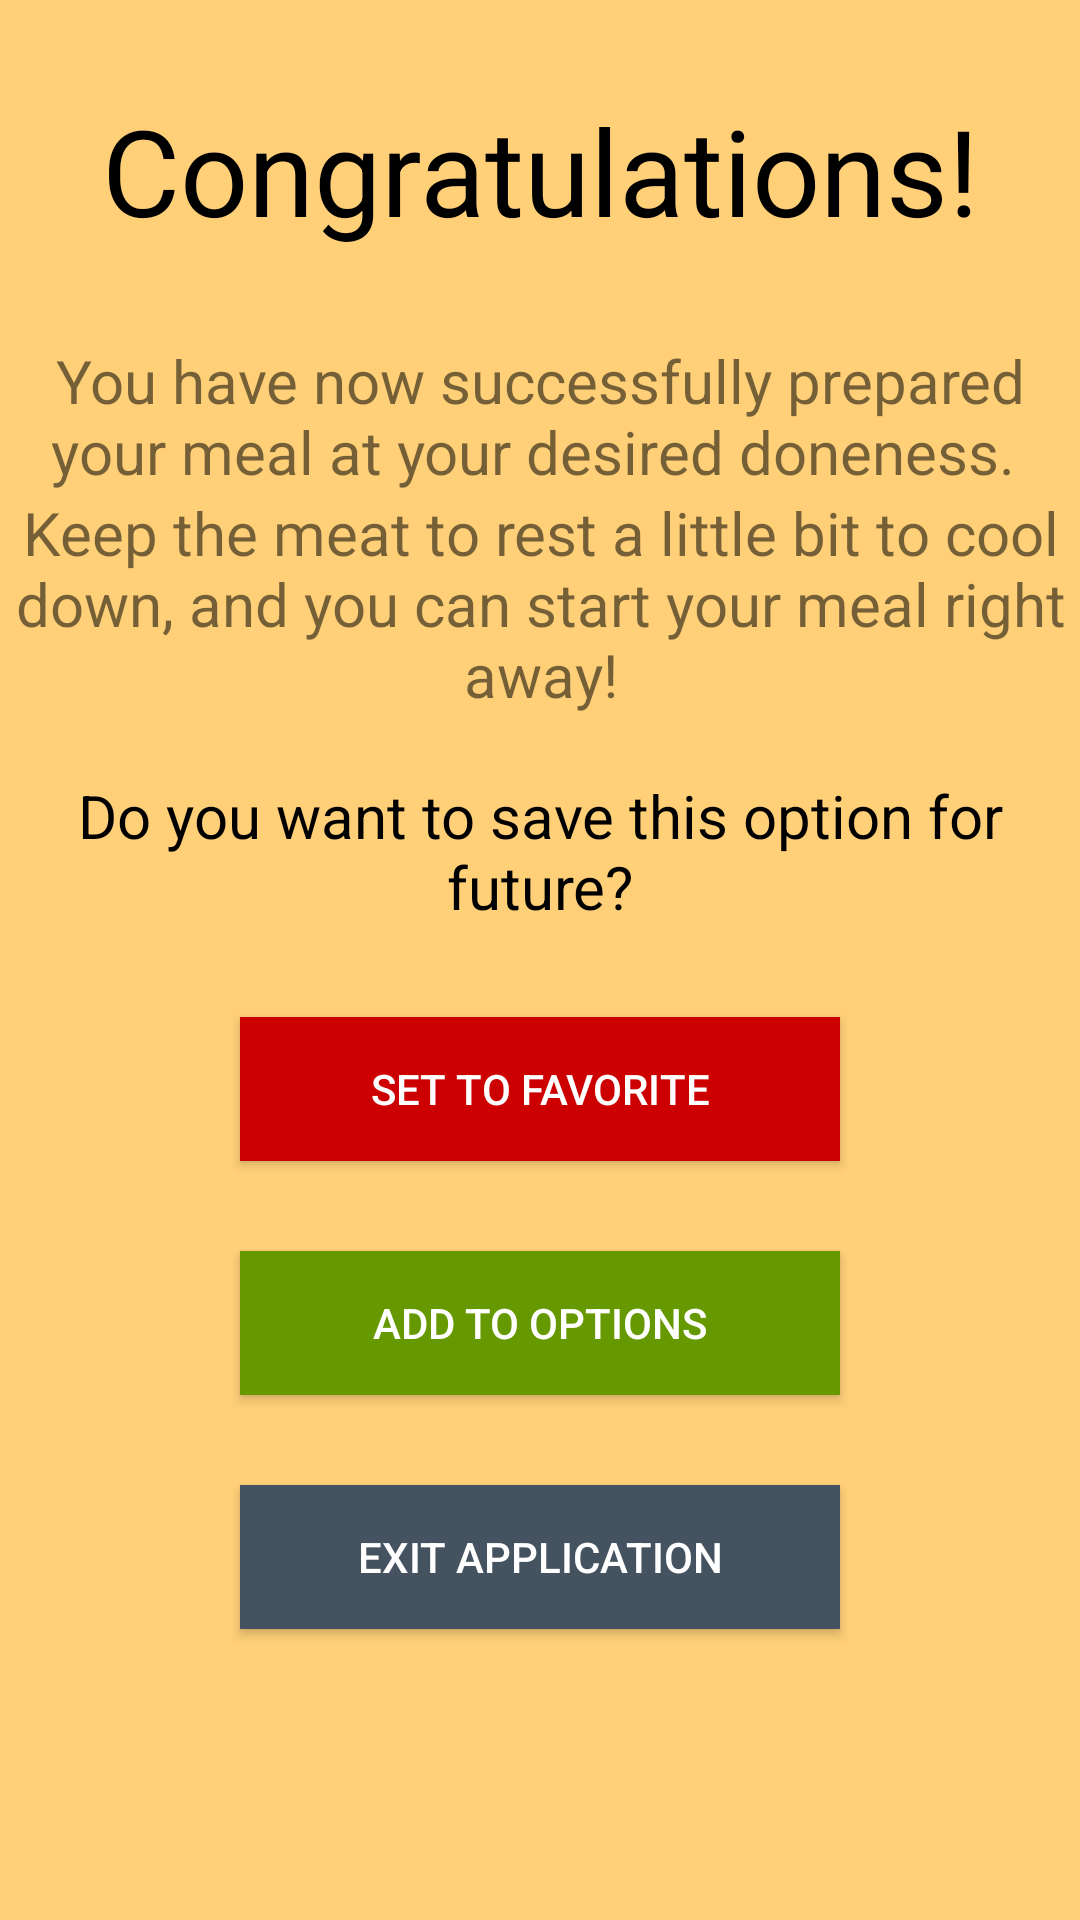

This screen was rendered from an Android layout file. Write that file and the resources it references.
<!-- AndroidManifest.xml: activity theme AppTheme.NoActionBar -->
<!-- res/layout/activity_finish.xml -->
<?xml version="1.0" encoding="utf-8"?>
<RelativeLayout xmlns:android="http://schemas.android.com/apk/res/android"
    xmlns:tools="http://schemas.android.com/tools"
    android:layout_width="match_parent"
    android:layout_height="match_parent"
    tools:context="com.example.admin.test1.FinishActivity">


    <LinearLayout
        android:layout_width="match_parent"
        android:layout_height="match_parent"
        android:background="#ffd078"
        android:orientation="vertical">


        <TextView
            android:id="@+id/textView7"
            android:layout_width="match_parent"
            android:layout_height="wrap_content"
            android:gravity="center"
            android:paddingTop="30dp"
            android:text="Congratulations!"
            android:textColor="@android:color/black"
            android:textSize="40sp" />

        <TextView
            android:id="@+id/textView8"
            android:layout_width="match_parent"
            android:layout_height="wrap_content"
            android:gravity="center"
            android:paddingTop="30dp"
            android:text="You have now successfully prepared your meal at your desired doneness. "
            android:textSize="20sp" />

        <TextView
            android:id="@+id/textView9"
            android:layout_width="match_parent"
            android:layout_height="wrap_content"
            android:gravity="center"
            android:text="Keep the meat to rest a little bit to cool down, and you can start your meal right away!"
            android:textSize="20sp" />

        <TextView
            android:id="@+id/textView10"
            android:layout_width="match_parent"
            android:layout_height="wrap_content"
            android:layout_marginTop="20dp"
            android:gravity="center"
            android:text="Do you want to save this option for future?"
            android:textColor="@android:color/black"
            android:textSize="20sp" />

        <Button
            android:id="@+id/finishSetToFavorite"
            android:layout_width="wrap_content"
            android:layout_height="wrap_content"
            android:layout_gravity="center"
            android:layout_marginTop="30dp"
            android:background="@android:color/holo_red_dark"
            android:minWidth="200dp"
            android:paddingLeft="30dp"
            android:paddingRight="30dp"
            android:text="Set To Favorite"
            android:textColor="#FFFFFF" />

        <Button
            android:id="@+id/addToOptions"
            android:layout_width="wrap_content"
            android:layout_height="wrap_content"
            android:layout_gravity="center"
            android:layout_marginTop="30dp"
            android:background="@android:color/holo_green_dark"
            android:minWidth="200dp"
            android:paddingLeft="30dp"
            android:paddingRight="30dp"
            android:text="Add to options"
            android:textColor="#FFFFFF" />

        <Button
            android:id="@+id/exitButton"
            android:layout_width="wrap_content"
            android:layout_height="wrap_content"
            android:layout_gravity="center"
            android:layout_marginTop="30dp"
            android:background="#45525f"
            android:minWidth="200dp"
            android:paddingLeft="30dp"
            android:paddingRight="30dp"
            android:text="Exit application"
            android:textColor="#FFFFFF" />
    </LinearLayout>

</RelativeLayout>
<!-- resources referenced by this layout -->
<resources>
  <style name="AppTheme.NoActionBar">
          <item name="windowActionBar">false</item>
          <item name="windowNoTitle">true</item>
      </style>
</resources>
